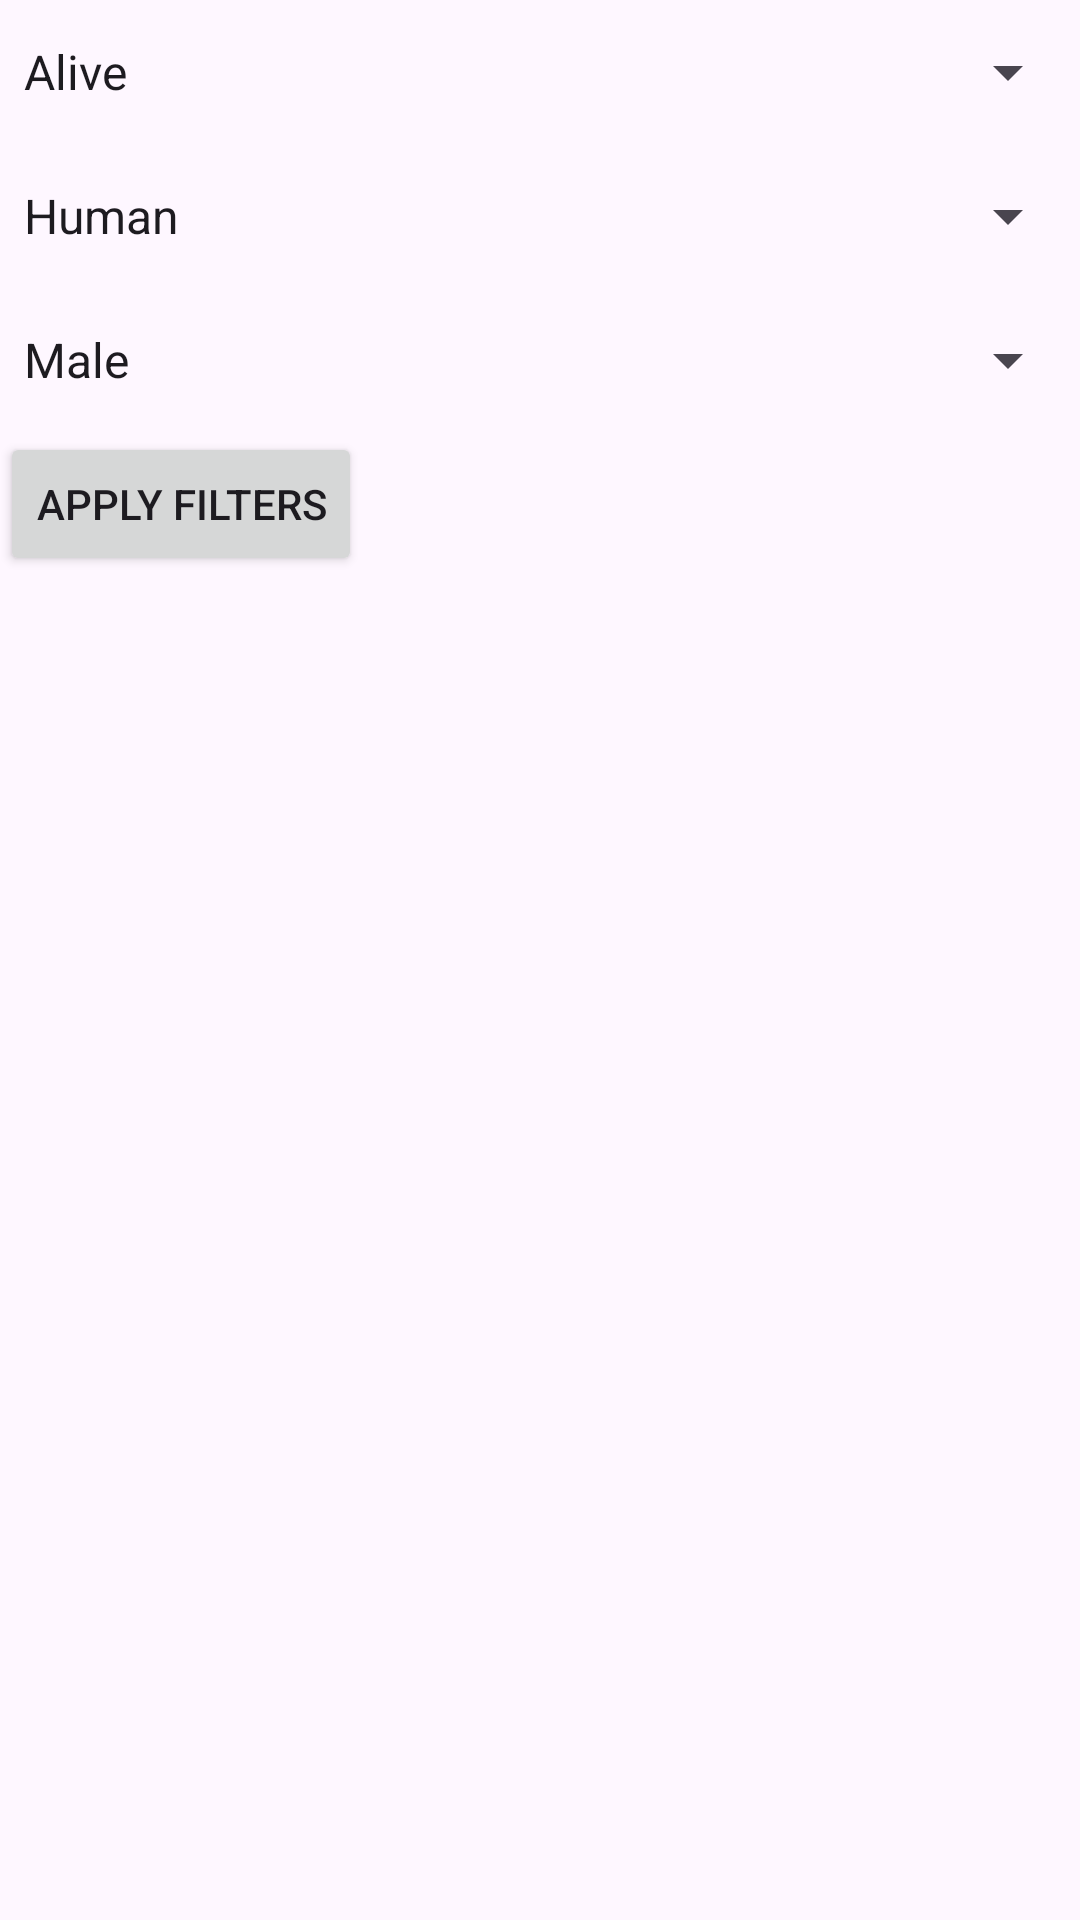

Produce the Android XML layout that renders to this screen, including the resource entries it uses.
<!-- AndroidManifest.xml: application theme Theme.TestRickMorty -->
<!-- res/layout/fragment_filter.xml -->
<LinearLayout
    xmlns:android="http://schemas.android.com/apk/res/android"
    android:layout_width="match_parent"
    android:layout_height="wrap_content"
    android:orientation="vertical">


    <Spinner
        android:id="@+id/spinnerStatus"
        android:layout_width="match_parent"
        android:layout_height="48dp"
        android:entries="@array/status_array" />

    <Spinner
        android:id="@+id/spinnerSpecies"
        android:layout_width="match_parent"
        android:layout_height="48dp"
        android:entries="@array/species_array" />

    <Spinner
        android:id="@+id/spinnerGender"
        android:layout_width="match_parent"
        android:layout_height="48dp"
        android:entries="@array/gender_array" />

    <Button
        android:id="@+id/btnApplyFilters"
        android:layout_width="wrap_content"
        android:layout_height="wrap_content"
        android:text="Apply Filters" />
</LinearLayout>
<!-- resources referenced by this layout -->
<resources>
  <string-array name="gender_array">
          <item>Male</item>
          <item>Female</item>
          <item>Unknown</item>
      </string-array>
  <string-array name="species_array">
          <item>Human</item>
          <item>Alien</item>
          <item>Humanoid</item>
      </string-array>
  <string-array name="status_array">
          <item>Alive</item>
          <item>Dead</item>
          <item>Unknown</item>
      </string-array>
  <style name="Theme.TestRickMorty" parent="Base.Theme.TestRickMorty" />
  <style name="Base.Theme.TestRickMorty" parent="Theme.Material3.DayNight.NoActionBar">
          
          
      </style>
</resources>
